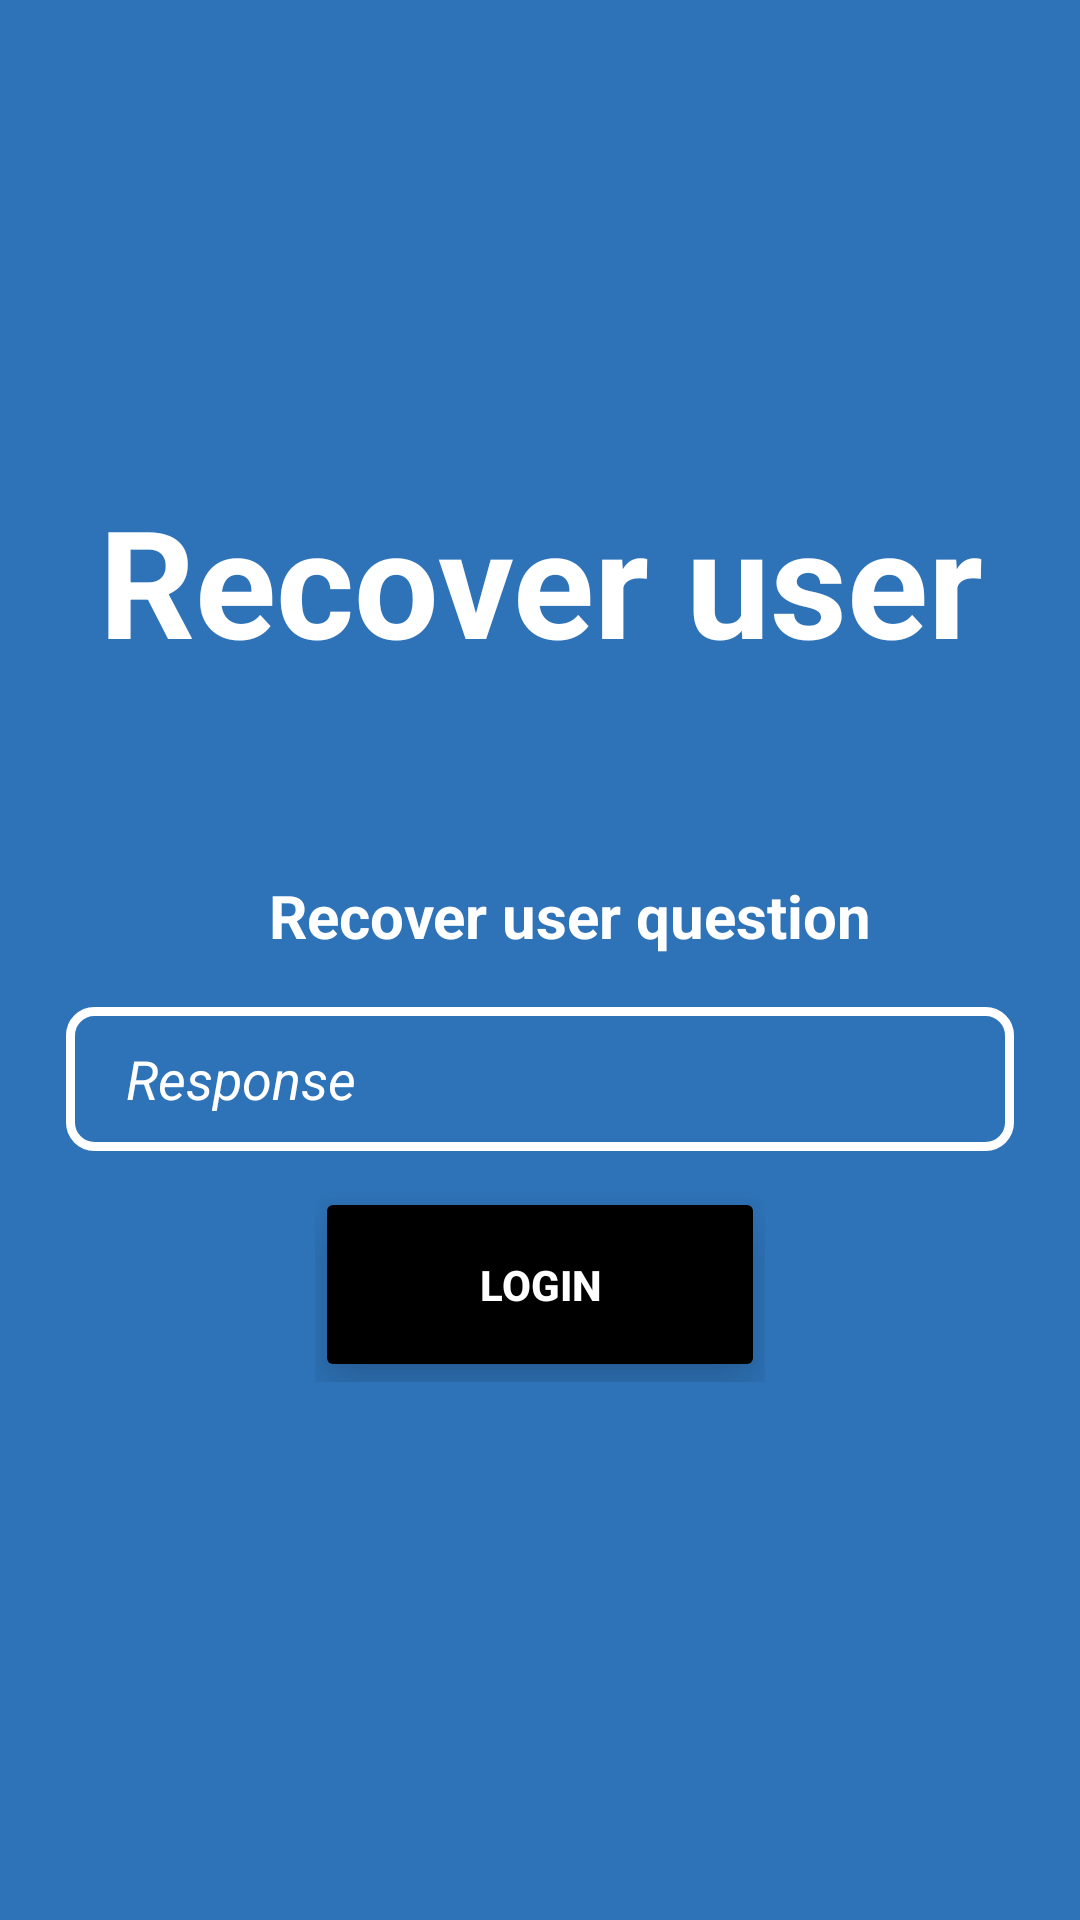

Write the Android layout XML for this screen, with the resource values it uses.
<!-- AndroidManifest.xml: application theme Theme.RemenberMe -->
<!-- res/layout/fragment_recover_user_question.xml -->
<?xml version="1.0" encoding="utf-8"?>
    <LinearLayout
        xmlns:android="http://schemas.android.com/apk/res/android"
        xmlns:app="http://schemas.android.com/apk/res-auto"
        xmlns:tools="http://schemas.android.com/tools"
        android:layout_width="match_parent"
        android:layout_height="match_parent"
        android:background="@color/azul1"
        android:padding="10dp"
        android:orientation="vertical"
        tools:context=".fragments.user.RecoverUserQuestionFragment">

        <TextView
            android:layout_width="match_parent"
            android:layout_height="wrap_content"
            android:text="Recover user"
            android:textColor="@color/white"
            android:textSize="50dp"
            android:textStyle="bold"
            android:gravity="center_horizontal"
            android:layout_marginBottom="60dp"
            android:layout_marginTop="150dp"/>


        <LinearLayout
            android:layout_width="match_parent"
            android:layout_height="wrap_content"
            android:orientation="vertical"
            android:gravity="center">

            <LinearLayout
                android:layout_width="match_parent"
                android:layout_height="match_parent"
                android:layout_margin="5dp"
                android:gravity="center"
                android:orientation="vertical">


                <TextView
                    android:id="@+id/userQuestiontextView"
                    android:layout_width="match_parent"
                    android:layout_height="wrap_content"
                    android:text="Recover user question"
                    android:textColor="@color/white"
                    android:textSize="20dp"
                    android:textStyle="bold"
                    android:gravity="center_horizontal"

                    android:paddingLeft="20dp"
                    />

            </LinearLayout>

            <LinearLayout
                android:layout_width="match_parent"
                android:layout_height="match_parent"
                android:layout_margin="10dp"
                android:layout_marginBottom="10dp"
                android:orientation="vertical">

                <EditText
                    android:id="@+id/userQuestionAnswer"
                    android:layout_width="match_parent"
                    android:layout_height="48dp"
                    android:layout_margin="2dp"
                    android:hint="Response"
                    android:textColorHint="@color/white"
                    android:inputType="textPassword"
                    android:textColor="@color/white"
                    android:textStyle="italic"
                    android:background="@drawable/edit_text_back"
                    android:layout_marginBottom="30dp"
                    android:paddingLeft="20dp" />

            </LinearLayout>

            <LinearLayout
                android:layout_width="150dp"
                android:layout_height="match_parent"
                android:orientation="horizontal"
                android:layout_gravity="center">

                <Button
                    android:id="@+id/userQuestionBtnLogin"
                    android:layout_width="match_parent"
                    android:layout_height="65dp"
                    android:textColor="@color/white"
                    android:text="Login"
                    android:textStyle="bold"
                    android:backgroundTint="@color/black"
                    android:elevation="10dp"
                    android:translationZ="10dp"
                    android:clickable="true"
                    android:foreground="?android:attr/selectableItemBackground"
                    />

            </LinearLayout>


        </LinearLayout>

    </LinearLayout>
<!-- resources referenced by this layout -->
<resources>
  <color name="azul1">#2e73b8</color>
  <color name="black">#FF000000</color>
  <color name="white">#FFFFFFFF</color>
  <!-- drawable edit_text_back (drawable) -->
  <?xml version="1.0" encoding="utf-8"?>
  <shape android:shape="rectangle" xmlns:android="http://schemas.android.com/apk/res/android">
  <stroke android:width="3dp" android:color="@color/white"/>
      <corners android:radius="8dp"/>
  </shape>
  <style name="Theme.RemenberMe" parent="Theme.MaterialComponents.DayNight.DarkActionBar">
          
          <item name="colorPrimary">@color/purple_500</item>
          <item name="colorPrimaryVariant">@color/purple_700</item>
          <item name="colorOnPrimary">@color/white</item>
          
          <item name="colorSecondary">@color/teal_200</item>
          <item name="colorSecondaryVariant">@color/teal_700</item>
          <item name="colorOnSecondary">@color/black</item>
          
          <item name="android:statusBarColor">?attr/colorPrimaryVariant</item>
          
      </style>
  <color name="purple_500">#FF6200EE</color>
  <color name="purple_700">#FF3700B3</color>
  <color name="teal_200">#FF03DAC5</color>
  <color name="teal_700">#FF018786</color>
</resources>
